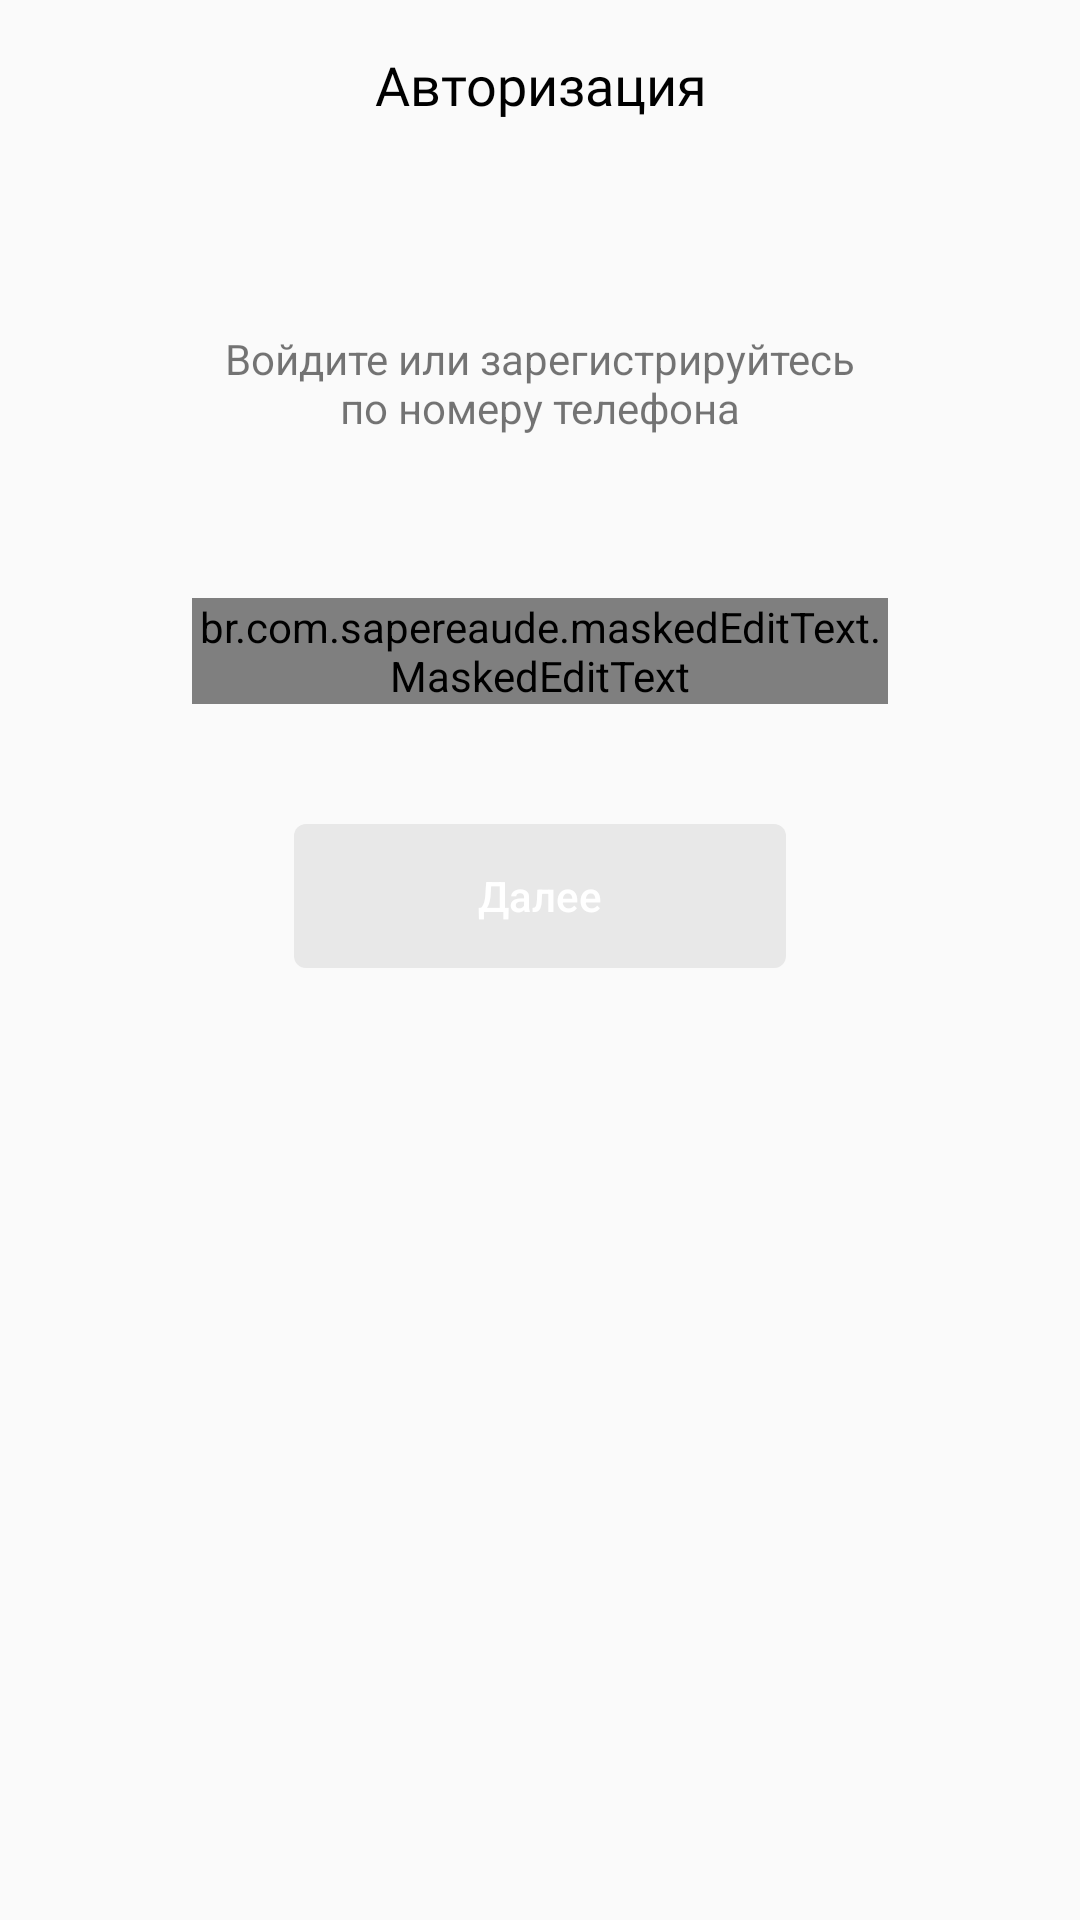

Write the Android layout XML for this screen, with the resource values it uses.
<!-- AndroidManifest.xml: application theme AppTheme -->
<!-- res/layout/fragment_enter_phone.xml -->
<?xml version="1.0" encoding="utf-8"?>
<android.support.constraint.ConstraintLayout xmlns:android="http://schemas.android.com/apk/res/android"
    xmlns:app="http://schemas.android.com/apk/res-auto"
    xmlns:tools="http://schemas.android.com/tools"
    android:id="@+id/enter_phone_container"
    android:layout_width="match_parent"
    android:layout_height="match_parent" >

    <include
        android:id="@+id/enterPhoneToolbar"
        layout="@layout/toolbar"/>

    <TextView
        android:id="@+id/enterPhoneSubtitle"
        android:layout_width="0dp"
        android:layout_height="wrap_content"
        android:layout_marginTop="54dp"
        android:layout_marginStart="54dp"
        android:layout_marginEnd="54dp"
        android:gravity="center"
        android:text="@string/enter_phone_title"
        android:textSize="14sp"
        app:layout_constraintTop_toBottomOf="@+id/enterPhoneToolbar"
        app:layout_constraintEnd_toEndOf="parent"
        app:layout_constraintStart_toStartOf="parent" />

    <br.com.sapereaude.maskedEditText.MaskedEditText
        android:id="@+id/enterPhoneMaskedEdit"
        android:layout_width="0dp"
        android:layout_height="wrap_content"
        android:layout_marginStart="64dp"
        android:layout_marginTop="54dp"
        android:layout_marginEnd="64dp"
        android:hint="@string/phone_hint"
        android:inputType="phone"
        android:textColor="@android:color/black"
        app:allowed_chars="0123456789"
        app:keep_hint="true"
        app:layout_constraintEnd_toEndOf="parent"
        app:layout_constraintStart_toStartOf="parent"
        app:layout_constraintTop_toBottomOf="@+id/enterPhoneSubtitle"
        app:mask="+7 (###) ###-##-##" />

    <FrameLayout
        android:id="@+id/sendPhoneFrame"
        android:layout_width="0dp"
        android:layout_height="wrap_content"
        android:layout_marginStart="98dp"
        android:layout_marginTop="40dp"
        android:layout_marginEnd="98dp"
        app:layout_constraintEnd_toEndOf="parent"
        app:layout_constraintStart_toStartOf="parent"
        app:layout_constraintTop_toBottomOf="@+id/enterPhoneMaskedEdit">

        <Button
            android:id="@+id/sendPhoneButton"
            style="?android:attr/borderlessButtonStyle"
            android:layout_width="match_parent"
            android:layout_height="wrap_content"
            android:background="@drawable/button_disabled"
            android:focusable="true"
            android:text="@string/enter_phone_next"
            android:textAllCaps="false"
            android:textColor="@android:color/white" />

    </FrameLayout>

    <ProgressBar
        android:id="@+id/sendPhoneProgress"
        android:layout_width="15dp"
        android:layout_height="15dp"
        android:layout_marginEnd="20dp"
        android:theme="@style/WhiteProgressBar"
        android:visibility="invisible"
        app:layout_constraintBottom_toBottomOf="@id/sendPhoneFrame"
        app:layout_constraintEnd_toEndOf="@id/sendPhoneFrame"
        app:layout_constraintTop_toTopOf="@id/sendPhoneFrame"
        tools:visibility="visible" />

</android.support.constraint.ConstraintLayout>
<!-- res/layout/toolbar.xml (included above) -->
<?xml version="1.0" encoding="utf-8"?>
<android.support.design.widget.AppBarLayout xmlns:android="http://schemas.android.com/apk/res/android"
    xmlns:app="http://schemas.android.com/apk/res-auto"
    xmlns:tools="http://schemas.android.com/tools"
    android:layout_width="match_parent"
    android:layout_height="wrap_content"
    android:background="@android:color/transparent"
    app:elevation="0dp">

    <android.support.v7.widget.Toolbar
        android:id="@+id/toolbar"
        android:layout_width="match_parent"
        android:layout_height="wrap_content"
        app:contentInsetStart="0dp"
        app:contentInsetStartWithNavigation="0dp">

        <android.support.constraint.ConstraintLayout
            android:layout_width="match_parent"
            android:layout_height="match_parent">

            
            <Space
                android:id="@+id/navIconPlaceholder"
                android:layout_width="56dp"
                android:layout_height="?android:actionBarSize"
                android:visibility="invisible"
                app:layout_constraintBottom_toBottomOf="parent"
                app:layout_constraintStart_toStartOf="parent"
                app:layout_constraintTop_toTopOf="parent"
                tools:visibility="visible" />

            <TextView
                android:id="@+id/titleText"
                android:layout_width="0dp"
                android:layout_height="wrap_content"
                android:gravity="center"
                android:fontFamily="@font/sf_pro_display_bold"
                android:textColor="@android:color/black"
                android:textSize="@dimen/text_mid"
                app:layout_constraintBottom_toBottomOf="parent"
                app:layout_constraintEnd_toStartOf="@id/menuIconPlaceholder"
                app:layout_constraintStart_toEndOf="@id/navIconPlaceholder"
                app:layout_constraintTop_toTopOf="parent"
                tools:text="Авторизация" />

            
            <Space
                android:id="@+id/menuIconPlaceholder"
                android:layout_width="56dp"
                android:layout_height="?android:actionBarSize"
                android:visibility="visible"
                app:layout_constraintBottom_toBottomOf="parent"
                app:layout_constraintEnd_toEndOf="parent"
                app:layout_constraintStart_toEndOf="@id/titleText"
                app:layout_constraintTop_toTopOf="parent" />

        </android.support.constraint.ConstraintLayout>

    </android.support.v7.widget.Toolbar>

</android.support.design.widget.AppBarLayout>
<!-- resources referenced by this layout -->
<resources>
  <dimen name="text_mid">18sp</dimen>
  <!-- drawable button_disabled (drawable) -->
  <?xml version="1.0" encoding="utf-8"?>
  <shape xmlns:android="http://schemas.android.com/apk/res/android">
      <solid android:color="@color/button_disabled"/>
      <corners android:radius="@dimen/radius_normal"/>
  </shape>
  <string name="enter_phone_next">Далее</string>
  <string name="enter_phone_title">Войдите или зарегистрируйтесь\nпо номеру телефона</string>
  <string name="phone_hint">9001234567</string>
  <style name="WhiteProgressBar" parent="Theme.AppCompat.Light.NoActionBar">
          <item name="colorAccent">@android:color/white</item>
      </style>
  <style name="AppTheme" parent="Theme.AppCompat.Light.NoActionBar">
          
          <item name="colorPrimary">@color/colorPrimary</item>
          <item name="colorPrimaryDark">@color/colorPrimaryDark</item>
          <item name="colorAccent">@color/colorAccent</item>
          <item name="android:statusBarColor" tools:targetApi="lollipop">@color/colorAccent</item>
      </style>
  <color name="button_disabled">#E8E8E8</color>
  <dimen name="radius_normal">4dp</dimen>
  <color name="colorPrimary">#F4F4F4</color>
  <color name="colorPrimaryDark">#D8D8D8</color>
  <color name="colorAccent">#3381F5</color>
</resources>
